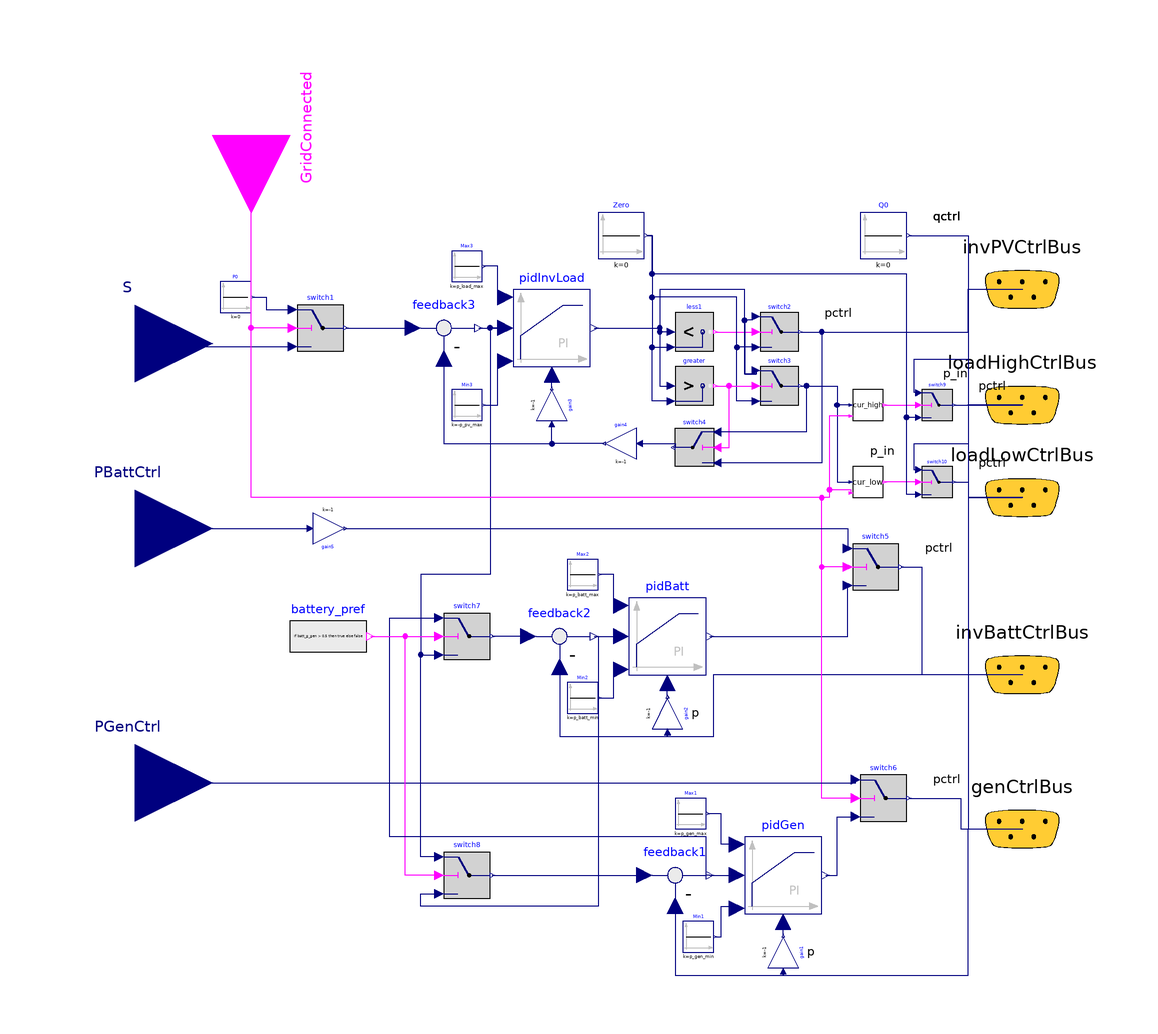

The component connection diagram of the Modelica model below, drawn from its own Placement and Line annotations.

model PowerController_PI
  import Modelica.Constants.eps;
  parameter Real p_gen_min = 0 "Min power of Generator [W]";
  parameter Real p_gen_max =  3000 "Max power of Generator [W]";
  parameter Real p_batt_min = -5000 "Min power of Battery [W]";
  parameter Real p_batt_max = 5000 "Max power of Battery [W]";
  parameter Real p_pv_max = 4000 "Max power of PV [W]";
  parameter Real p_load_max = 4000 "Max power of Load shedding [W]";
  parameter Real batt_g_gen = 1 "Prefer battery over generator (>0.5)? [-]";

  SCooDER.Components.DieselGenerator.Model.GenCtrlBus genCtrlBus annotation (
      Placement(transformation(extent={{90,-80},{130,-40}}), iconTransformation(
          extent={{-10,-110},{10,-90}})));
  Inverter.Interfaces.InvCtrlBus_single invBattCtrlBus annotation (Placement(
        transformation(extent={{90,-40},{130,0}}), iconTransformation(extent={{
            -50,-110},{-30,-90}})));
  Inverter.Interfaces.InvCtrlBus_single invPVCtrlBus annotation (Placement(
        transformation(extent={{90,60},{130,100}}), iconTransformation(extent={
            {-90,-110},{-70,-90}})));
  Modelica.Blocks.Interfaces.RealInput S[2](
    each final quantity="Power",
    each final unit="W")
    "Phase powers"
                  annotation (Placement(
        transformation(
        extent={{-20,-20},{20,20}},
        rotation=0,
        origin={-120,66}),iconTransformation(
        extent={{-10,-10},{10,10}},
        rotation=-90,
        origin={40,110})));
  Modelica.Blocks.Interfaces.BooleanInput GridConnected
    annotation (Placement(transformation(extent={{-20,-20},{20,20}},
        rotation=-90,
        origin={-90,120}), iconTransformation(
        extent={{-10,-10},{10,10}},
        rotation=-90,
        origin={-80,110})));
  SCooDER.Components.Load.Model.LoadCtrlBus loadHighCtrlBus annotation (
      Placement(transformation(extent={{90,30},{130,70}}), iconTransformation(
          extent={{30,-110},{50,-90}})));

  Modelica.Blocks.Math.Feedback feedback1
    annotation (Placement(transformation(extent={{10,-82},{30,-62}})));
  SCooDER.Components.Controller.Model.LimPID_variable pidGen(
    controllerType=Modelica.Blocks.Types.SimpleController.PI,
    k=10,
    y_start=0)
    annotation (Placement(transformation(extent={{38,-82},{58,-62}})));
  Modelica.Blocks.Math.Gain gain1(k=-1)
    annotation (Placement(transformation(extent={{4,-4},{-4,4}},
        rotation=-90,
        origin={48,-92})));
  Modelica.Blocks.Sources.Constant Q0(k=0)
    annotation (Placement(transformation(extent={{68,88},{80,100}})));
  Modelica.Blocks.Logical.Switch switch1
    annotation (Placement(transformation(extent={{-78,64},{-66,76}})));
  Modelica.Blocks.Sources.Constant Min1(k=p_gen_min)
    annotation (Placement(transformation(extent={{22,-92},{30,-84}})));
  Modelica.Blocks.Sources.Constant Max1(k=p_gen_max)
    annotation (Placement(transformation(extent={{20,-60},{28,-52}})));
  Modelica.Blocks.Sources.Constant P0(k=0)
    annotation (Placement(transformation(extent={{-98,74},{-90,82}})));
  Modelica.Blocks.Math.Feedback feedback2
    annotation (Placement(transformation(extent={{-20,-20},{0,0}})));
  SCooDER.Components.Controller.Model.LimPID_variable pidBatt(
    controllerType=Modelica.Blocks.Types.SimpleController.PI,
    k=10,
    y_start=0) annotation (Placement(transformation(extent={{8,-20},{28,0}})));
  Modelica.Blocks.Math.Gain gain2(k=-1)
    annotation (Placement(transformation(extent={{4,-4},{-4,4}},
        rotation=-90,
        origin={18,-30})));
  Modelica.Blocks.Sources.Constant Min2(k=p_batt_min)
    annotation (Placement(transformation(extent={{-8,-30},{0,-22}})));
  Modelica.Blocks.Sources.Constant Max2(k=p_batt_max)
    annotation (Placement(transformation(extent={{-8,2},{0,10}})));
  Modelica.Blocks.Math.Feedback feedback3
    annotation (Placement(transformation(extent={{-50,60},{-30,80}})));
  SCooDER.Components.Controller.Model.LimPID_variable pidInvLoad(
    controllerType=Modelica.Blocks.Types.SimpleController.PI,
    k=10,
    y_start=0) annotation (Placement(transformation(extent={{-22,60},{-2,80}})));
  Modelica.Blocks.Math.Gain gain3(k=-1)
    annotation (Placement(transformation(extent={{4,-4},{-4,4}},
        rotation=-90,
        origin={-12,50})));
  Modelica.Blocks.Sources.Constant Min3(k=-p_pv_max)
    annotation (Placement(transformation(extent={{-38,46},{-30,54}})));
  Modelica.Blocks.Sources.Constant Max3(k=p_load_max)
    annotation (Placement(transformation(extent={{-38,82},{-30,90}})));
  Modelica.Blocks.Logical.Switch switch2
    annotation (Placement(transformation(extent={{42,64},{52,74}})));
  Modelica.Blocks.Logical.Switch switch3
    annotation (Placement(transformation(extent={{42,50},{52,60}})));
  Modelica.Blocks.Logical.Less less1
    annotation (Placement(transformation(extent={{20,64},{30,74}})));
  Modelica.Blocks.Logical.Greater greater
    annotation (Placement(transformation(extent={{20,50},{30,60}})));
  Modelica.Blocks.Sources.Constant Zero(k=0)
    annotation (Placement(transformation(extent={{0,88},{12,100}})));
  Modelica.Blocks.Logical.Switch switch4
    annotation (Placement(transformation(extent={{30,34},{20,44}})));
  Modelica.Blocks.Math.Gain gain4(k=-1)
    annotation (Placement(transformation(extent={{4,-4},{-4,4}},
        rotation=0,
        origin={6,40})));
  Modelica.Blocks.Interfaces.RealInput PBattCtrl
    annotation (Placement(transformation(extent={{-140,-2},{-100,38}}),
        iconTransformation(extent={{-120,50},{-100,70}})));
  Modelica.Blocks.Interfaces.RealInput PGenCtrl
    annotation (Placement(transformation(extent={{-140,-68},{-100,-28}}),
        iconTransformation(extent={{-120,10},{-100,30}})));
  Modelica.Blocks.Logical.Switch switch5
    annotation (Placement(transformation(extent={{66,2},{78,14}})));
  Modelica.Blocks.Logical.Switch switch6
    annotation (Placement(transformation(extent={{68,-58},{80,-46}})));
  Modelica.Blocks.Logical.Switch switch7
    annotation (Placement(transformation(extent={{-40,-16},{-28,-4}})));
  Modelica.Blocks.Logical.Switch switch8
    annotation (Placement(transformation(extent={{-40,-78},{-28,-66}})));
  Modelica.Blocks.Sources.BooleanExpression battery_pref(y=if batt_g_gen > 0.5
         then true else false)
    annotation (Placement(transformation(extent={{-80,-20},{-60,0}})));
  Modelica.Blocks.Math.Gain gain5(k=-1)
    annotation (Placement(transformation(extent={{4,-4},{-4,4}},
        rotation=180,
        origin={-70,18})));
  SCooDER.Components.Load.Model.LoadCtrlBus loadLowCtrlBus annotation (
      Placement(transformation(extent={{90,6},{130,46}}), iconTransformation(
          extent={{70,-110},{90,-90}})));
  Modelica.Blocks.Logical.Switch switch9
    annotation (Placement(transformation(extent={{84,46},{92,54}})));
  Modelica.Blocks.Logical.Switch switch10
    annotation (Placement(transformation(extent={{84,26},{92,34}})));
  SCooDER.Components.Load.Model.Load_curtail cur_low(delay_on(displayUnit="s"),
      thr=p_load_max*0.5)
    annotation (Placement(transformation(extent={{66,26},{74,34}})));
  SCooDER.Components.Load.Model.Load_curtail cur_high(delay_on(displayUnit="s")
       = 30*60, thr=p_load_max*0.9)
    annotation (Placement(transformation(extent={{66,46},{74,54}})));
equation

  connect(feedback1.y, pidGen.u_s)
    annotation (Line(points={{29,-72},{36,-72}}, color={0,0,127}));
  connect(Q0.y, genCtrlBus.qctrl) annotation (Line(points={{80.6,94},{96,94},{96,
          -59.9},{110.1,-59.9}}, color={0,0,127}), Text(
      string="%second",
      index=1,
      extent={{6,3},{6,3}},
      horizontalAlignment=TextAlignment.Left));
  connect(Q0.y, invBattCtrlBus.qctrl) annotation (Line(points={{80.6,94},{96,94},
          {96,-19.9},{110.1,-19.9}}, color={0,0,127}), Text(
      string="%second",
      index=1,
      extent={{6,3},{6,3}},
      horizontalAlignment=TextAlignment.Left));
  connect(Q0.y, invPVCtrlBus.qctrl) annotation (Line(points={{80.6,94},{96,94},{
          96,80.1},{110.1,80.1}}, color={0,0,127}), Text(
      string="%second",
      index=1,
      extent={{6,3},{6,3}},
      horizontalAlignment=TextAlignment.Left));
  connect(Q0.y, loadHighCtrlBus.qctrl) annotation (Line(points={{80.6,94},{96,
          94},{96,50.1},{110.1,50.1}},
                                   color={0,0,127}), Text(
      string="%second",
      index=1,
      extent={{6,3},{6,3}},
      horizontalAlignment=TextAlignment.Left));
  connect(gain1.y, pidGen.u_m)
    annotation (Line(points={{48,-87.6},{48,-84}}, color={0,0,127}));
  connect(feedback1.u2, gain1.u) annotation (Line(points={{20,-80},{20,-98},{48,
          -98},{48,-96.8}}, color={0,0,127}));
  connect(gain1.u, genCtrlBus.p) annotation (Line(points={{48,-96.8},{48,-98},{96,
          -98},{96,-59.9},{110.1,-59.9}}, color={0,0,127}), Text(
      string="%second",
      index=1,
      extent={{6,3},{6,3}},
      horizontalAlignment=TextAlignment.Left));
  connect(Min1.y, pidGen.u_min) annotation (Line(points={{30.4,-88},{32,-88},{
          32,-80},{36,-80},{36,-80.6}}, color={0,0,127}));
  connect(pidGen.u_max, Max1.y) annotation (Line(points={{36,-64},{32,-64},{32,
          -56},{28.4,-56}}, color={0,0,127}));
  connect(switch1.u2, GridConnected) annotation (Line(points={{-79.2,70},{-90,70},
          {-90,120}},           color={255,0,255}));
  connect(P0.y, switch1.u1)
    annotation (Line(points={{-89.6,78},{-86,78},{-86,74.8},{-79.2,74.8}},
                                                   color={0,0,127}));
  connect(S[1], switch1.u3) annotation (Line(points={{-120,61},{-120,65.2},{-79.2,
          65.2}},    color={0,0,127}));
  connect(feedback2.y, pidBatt.u_s)
    annotation (Line(points={{-1,-10},{6,-10}}, color={0,0,127}));
  connect(gain2.y, pidBatt.u_m)
    annotation (Line(points={{18,-25.6},{18,-22}}, color={0,0,127}));
  connect(feedback2.u2, gain2.u) annotation (Line(points={{-10,-18},{-10,-36},{
          18,-36},{18,-34.8}},
                            color={0,0,127}));
  connect(Min2.y, pidBatt.u_min) annotation (Line(points={{0.4,-26},{4,-26},{4,
          -18.6},{6,-18.6}}, color={0,0,127}));
  connect(pidBatt.u_max, Max2.y)
    annotation (Line(points={{6,-2},{4,-2},{4,6},{0.4,6}}, color={0,0,127}));
  connect(gain2.u, invBattCtrlBus.p) annotation (Line(points={{18,-34.8},{18,-36},
          {30,-36},{30,-19.9},{110.1,-19.9}}, color={0,0,127}), Text(
      string="%second",
      index=1,
      extent={{6,3},{6,3}},
      horizontalAlignment=TextAlignment.Left));
  connect(feedback3.y, pidInvLoad.u_s)
    annotation (Line(points={{-31,70},{-24,70}}, color={0,0,127}));
  connect(gain3.y, pidInvLoad.u_m)
    annotation (Line(points={{-12,54.4},{-12,58}}, color={0,0,127}));
  connect(feedback3.u2, gain3.u) annotation (Line(points={{-40,62},{-40,40},{
          -12,40},{-12,45.2}},
                          color={0,0,127}));
  connect(Min3.y, pidInvLoad.u_min) annotation (Line(points={{-29.6,50},{-26,50},
          {-26,61.4},{-24,61.4}}, color={0,0,127}));
  connect(pidInvLoad.u_max, Max3.y) annotation (Line(points={{-24,78},{-26,78},
          {-26,86},{-29.6,86}}, color={0,0,127}));
  connect(switch1.y, feedback3.u1) annotation (Line(points={{-65.4,70},{-48,70}},
                         color={0,0,127}));
  connect(switch2.y, invPVCtrlBus.pctrl) annotation (Line(points={{52.5,69},{96,
          69},{96,80.1},{110.1,80.1}},
                                   color={0,0,127}), Text(
      string="%second",
      index=1,
      extent={{6,3},{6,3}},
      horizontalAlignment=TextAlignment.Left));
  connect(greater.y, switch3.u2)
    annotation (Line(points={{30.5,55},{41,55}},
                                               color={255,0,255}));
  connect(less1.y, switch2.u2)
    annotation (Line(points={{30.5,69},{41,69}},
                                               color={255,0,255}));
  connect(Zero.y, less1.u2) annotation (Line(points={{12.6,94},{14,94},{14,65},{
          19,65}},  color={0,0,127}));
  connect(greater.u2, less1.u2) annotation (Line(points={{19,51},{14,51},{14,65},
          {19,65}}, color={0,0,127}));
  connect(pidInvLoad.y, greater.u1) annotation (Line(points={{-1,70},{16,70},{
          16,55},{19,55}}, color={0,0,127}));
  connect(less1.u1, greater.u1)
    annotation (Line(points={{19,69},{16,69},{16,55},{19,55}},
                                                             color={0,0,127}));
  connect(switch3.u3, less1.u2) annotation (Line(points={{41,51},{36,51},{36,78},
          {14,78},{14,65},{19,65}}, color={0,0,127}));
  connect(switch2.u1, switch3.u1)
    annotation (Line(points={{41,73},{40,73},{40,72},{38,72},{38,58},{41,58},{
          41,59}},                                     color={0,0,127}));
  connect(switch3.u1, greater.u1) annotation (Line(points={{41,59},{41,58},{38,
          58},{38,80},{16,80},{16,55},{19,55}},
                               color={0,0,127}));
  connect(switch2.u3, less1.u2) annotation (Line(points={{41,65},{36,65},{36,78},
          {14,78},{14,65},{19,65}}, color={0,0,127}));
  connect(switch4.u2, switch3.u2) annotation (Line(points={{31,39},{34,39},{34,
          55},{41,55}}, color={255,0,255}));
  connect(gain4.y, gain3.u)
    annotation (Line(points={{1.6,40},{-12,40},{-12,45.2}}, color={0,0,127}));
  connect(switch3.y, switch4.u1) annotation (Line(points={{52.5,55},{54,55},{54,
          43},{31,43}}, color={0,0,127}));
  connect(switch2.y, switch4.u3) annotation (Line(points={{52.5,69},{58,69},{58,
          35},{31,35}}, color={0,0,127}));
  connect(gain4.u, switch4.y) annotation (Line(points={{10.8,40},{20,40},{20,39},
          {19.5,39}}, color={0,0,127}));
  connect(pidBatt.y, switch5.u3) annotation (Line(points={{29,-10},{64.8,-10},{
          64.8,3.2}}, color={0,0,127}));
  connect(switch5.y, invBattCtrlBus.pctrl) annotation (Line(points={{78.6,8},{84,
          8},{84,-19.9},{110.1,-19.9}},    color={0,0,127}), Text(
      string="%second",
      index=1,
      extent={{6,3},{6,3}},
      horizontalAlignment=TextAlignment.Left));
  connect(switch5.u2, GridConnected) annotation (Line(points={{64.8,8},{58,8},{
          58,26},{-90,26},{-90,120}}, color={255,0,255}));
  connect(switch6.u2, GridConnected) annotation (Line(points={{66.8,-52},{58,
          -52},{58,26},{-90,26},{-90,120}}, color={255,0,255}));
  connect(PGenCtrl, switch6.u1) annotation (Line(points={{-120,-48},{66.8,-48},{
          66.8,-47.2}},  color={0,0,127}));
  connect(pidGen.y, switch6.u3) annotation (Line(points={{59,-72},{62,-72},{62,
          -56.8},{66.8,-56.8}}, color={0,0,127}));
  connect(switch6.y, genCtrlBus.pctrl) annotation (Line(points={{80.6,-52},{94,-52},
          {94,-59.9},{110.1,-59.9}},      color={0,0,127}), Text(
      string="%second",
      index=1,
      extent={{6,3},{6,3}},
      horizontalAlignment=TextAlignment.Left));
  connect(feedback2.u1, switch7.y)
    annotation (Line(points={{-18,-10},{-27.4,-10}}, color={0,0,127}));
  connect(pidInvLoad.u_s, switch7.u3) annotation (Line(points={{-24,70},{-28,70},
          {-28,6},{-46,6},{-46,-14.8},{-41.2,-14.8}}, color={0,0,127}));
  connect(switch8.y, feedback1.u1)
    annotation (Line(points={{-27.4,-72},{12,-72}}, color={0,0,127}));
  connect(feedback2.y, switch8.u3) annotation (Line(points={{-1,-10},{0,-10},{0,
          -80},{-46,-80},{-46,-76.8},{-41.2,-76.8}}, color={0,0,127}));
  connect(switch8.u2, switch7.u2) annotation (Line(points={{-41.2,-72},{-50,-72},
          {-50,-10},{-41.2,-10}}, color={255,0,255}));
  connect(switch8.u1, switch7.u3) annotation (Line(points={{-41.2,-67.2},{-46,-67.2},
          {-46,-14.8},{-41.2,-14.8}}, color={0,0,127}));
  connect(feedback1.y, switch7.u1) annotation (Line(points={{29,-72},{28,-72},{28,
          -62},{-54,-62},{-54,-5.2},{-41.2,-5.2}}, color={0,0,127}));
  connect(battery_pref.y, switch7.u2)
    annotation (Line(points={{-59,-10},{-41.2,-10}}, color={255,0,255}));
  connect(PBattCtrl, gain5.u)
    annotation (Line(points={{-120,18},{-74.8,18}}, color={0,0,127}));
  connect(gain5.y, switch5.u1) annotation (Line(points={{-65.6,18},{64.8,18},{
          64.8,12.8}}, color={0,0,127}));
  connect(Q0.y, loadLowCtrlBus.qctrl) annotation (Line(points={{80.6,94},{96,94},
          {96,26.1},{110.1,26.1}},                 color={0,0,127}), Text(
      string="%second",
      index=1,
      extent={{6,3},{6,3}},
      horizontalAlignment=TextAlignment.Left));
  connect(switch10.y, loadLowCtrlBus.pctrl) annotation (Line(points={{92.4,30},
          {96,30},{96,26},{104,26},{104,26.1},{110.1,26.1}},color={0,0,127}),
      Text(
      string="%second",
      index=1,
      extent={{6,3},{6,3}},
      horizontalAlignment=TextAlignment.Left));
  connect(switch9.y, loadHighCtrlBus.pctrl) annotation (Line(points={{92.4,50},
          {96,50},{96,50.1},{110.1,50.1}},color={0,0,127}), Text(
      string="%second",
      index=1,
      extent={{6,3},{6,3}},
      horizontalAlignment=TextAlignment.Left));
  connect(switch10.u2, cur_low.cur)
    annotation (Line(points={{83.2,30},{74.4,30}}, color={255,0,255}));
  connect(cur_high.cur, switch9.u2)
    annotation (Line(points={{74.4,50},{83.2,50}}, color={255,0,255}));
  connect(switch10.u1, loadLowCtrlBus.p_in) annotation (Line(points={{83.2,33.2},
          {82,33.2},{82,40},{96,40},{96,26},{110,26}}, color={0,0,127}), Text(
      string="%second",
      index=1,
      extent={{-6,3},{-6,3}},
      horizontalAlignment=TextAlignment.Right));
  connect(switch9.u1, loadHighCtrlBus.p_in) annotation (Line(points={{83.2,53.2},
          {82,53.2},{82,62},{96,62},{96,50},{110,50}}, color={0,0,127}), Text(
      string="%second",
      index=1,
      extent={{6,3},{6,3}},
      horizontalAlignment=TextAlignment.Left));
  connect(switch9.u3, Zero.y) annotation (Line(points={{83.2,46.8},{80,46.8},{
          80,84},{14,84},{14,94},{12.6,94}}, color={0,0,127}));
  connect(switch10.u3, Zero.y) annotation (Line(points={{83.2,26.8},{80,26.8},{
          80,84},{14,84},{14,94},{12.6,94}}, color={0,0,127}));
  connect(switch3.y, cur_low.ctrl) annotation (Line(points={{52.5,55},{62,55},{
          62,30},{65.6,30}}, color={0,0,127}));
  connect(cur_high.ctrl, cur_low.ctrl) annotation (Line(points={{65.6,50},{62,
          50},{62,30},{65.6,30}}, color={0,0,127}));
  connect(cur_high.rst, GridConnected) annotation (Line(points={{65.6,47.2},{60,
          47.2},{60,26},{-90,26},{-90,120}}, color={255,0,255}));
  connect(cur_low.rst, GridConnected) annotation (Line(points={{65.6,27.2},{
          65.6,28},{60,28},{60,26},{-90,26},{-90,120}}, color={255,0,255}));
     annotation (Icon(coordinateSystem(preserveAspectRatio=false)), Diagram(
        coordinateSystem(preserveAspectRatio=false)));
end PowerController_PI;